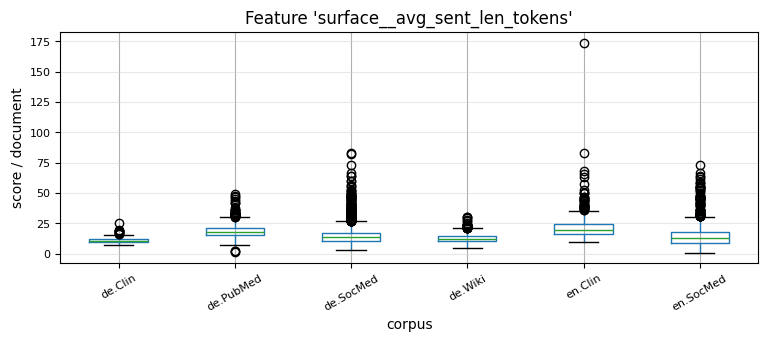

The file beside this chart, header and first rows:
, 0, 1, 2, 3, 4, 5, 6, 7, 8, 9, 10, 11, 12, 13, 14, 15, 16, 17, 18, 19, 20, 21, 22
de.Clin, 10.27, 9.592, 12.05, 10.28, 10.18, 9.15, 9.19, 11.55, 10.08, 10.76, 8.861, 11.11, 9.179, 8.508, 9.08, 9.091, 9.767, 9.788, 12.22, 10.42, 9.171, 8.787, 9.359
de.PubMed, 16.5, 24.67, 15.44, 20.4, 19.62, 23.3, 20.0, 16.88, 23.8, 23.8, 14.5, 22.0, 21.5, 26.75, 14.67, 17.0, 21.67, 19.33, 32.75, 12.57, 15.71, 15.0, 21.0
de.SocMed, 15.0, 18.52, 10.17, 17.44, 9.75, 10.4, 13.0, 9.444, 9.25, 12.92, 7.5, 7.0, 10.71, 12.6, 17.0, 28.47, 8.857, 12.18, 19.89, 11.25, 14.33, 12.5, 13.8
de.Wiki, 14.12, 12.44, 10.49, 9.686, 11.44, 18.27, 11.16, 18.37, 15.71, 16.76, 11.56, 7.364, 18.61, 12.81, 10.08, 11.2, 9.067, 11.04, 8.289, 8.625, 12.39, 13.88, 13.13
en.Clin, 9.398, 22.15, 20.5, 23.38, 31.19, 19.76, 18.44, 26.5, 29.71, 21.75, 19.4, 16.0, 22.86, 14.72, 18.95, 24.38, 18.74, 25.25, 15.28, 28.88, 27.0, 34.67, 22.91
en.SocMed, 9.5, 18.0, 10.6, 11.0, 27.5, 15.67, 14.75, 4.5, 7.25, 18.0, 12.0, 22.0, 8.8, 3.0, 9.5, 14.5, 13.0, 41.0, 21.0, 11.67, 10.17, 26.5, 8.5
